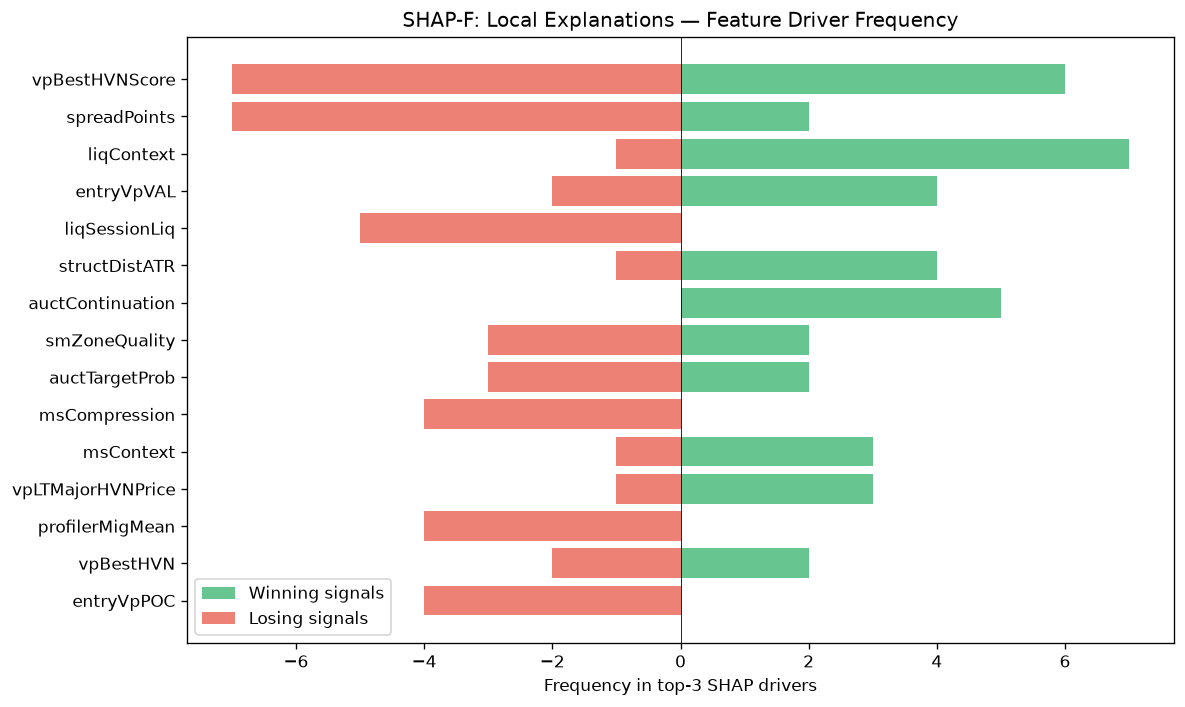

Source data for this figure (header and first rows):
feature, win_top3_freq, lose_top3_freq, total_top3_freq, win_bias
vpBestHVNScore, 6, 7, 13, 0.4615
spreadPoints, 2, 7, 9, 0.2222
liqContext, 7, 1, 8, 0.875
entryVpVAL, 4, 2, 6, 0.6667
liqSessionLiq, 0, 5, 5, 0.0
structDistATR, 4, 1, 5, 0.8
auctContinuation, 5, 0, 5, 1
smZoneQuality, 2, 3, 5, 0.4
auctTargetProb, 2, 3, 5, 0.4
msCompression, 0, 4, 4, 0.0
msContext, 3, 1, 4, 0.75
vpLTMajorHVNPrice, 3, 1, 4, 0.75
profilerMigMean, 0, 4, 4, 0.0
vpBestHVN, 2, 2, 4, 0.5
entryVpPOC, 0, 4, 4, 0.0
vpDailyPOC, 0, 3, 3, 0.0
ofFlowIntensity, 0, 3, 3, 0.0
auctDistLVN, 0, 3, 3, 0.0
TP, 3, 0, 3, 1
auctHVNStrength, 2, 1, 3, 0.6667
ofParticipation, 0, 2, 2, 0.0
auctExpReward, 2, 0, 2, 1
vpVAL, 2, 0, 2, 1
entryVpDistLVN, 2, 0, 2, 1
vpLTBalanceStability, 2, 0, 2, 1
RR, 0, 1, 1, 0.0
auctReversalRisk, 1, 0, 1, 1
atrProxy, 1, 0, 1, 1
avgSpread, 0, 1, 1, 0.0
msTickVelocity, 1, 0, 1, 1
vpLTAcceptanceAtPrice, 0, 1, 1, 0.0
spreadToATR, 1, 0, 1, 1
liqEqualHL, 1, 0, 1, 1
ofAbsorption, 1, 0, 1, 1
vpVAOverlapRatio, 1, 0, 1, 1
